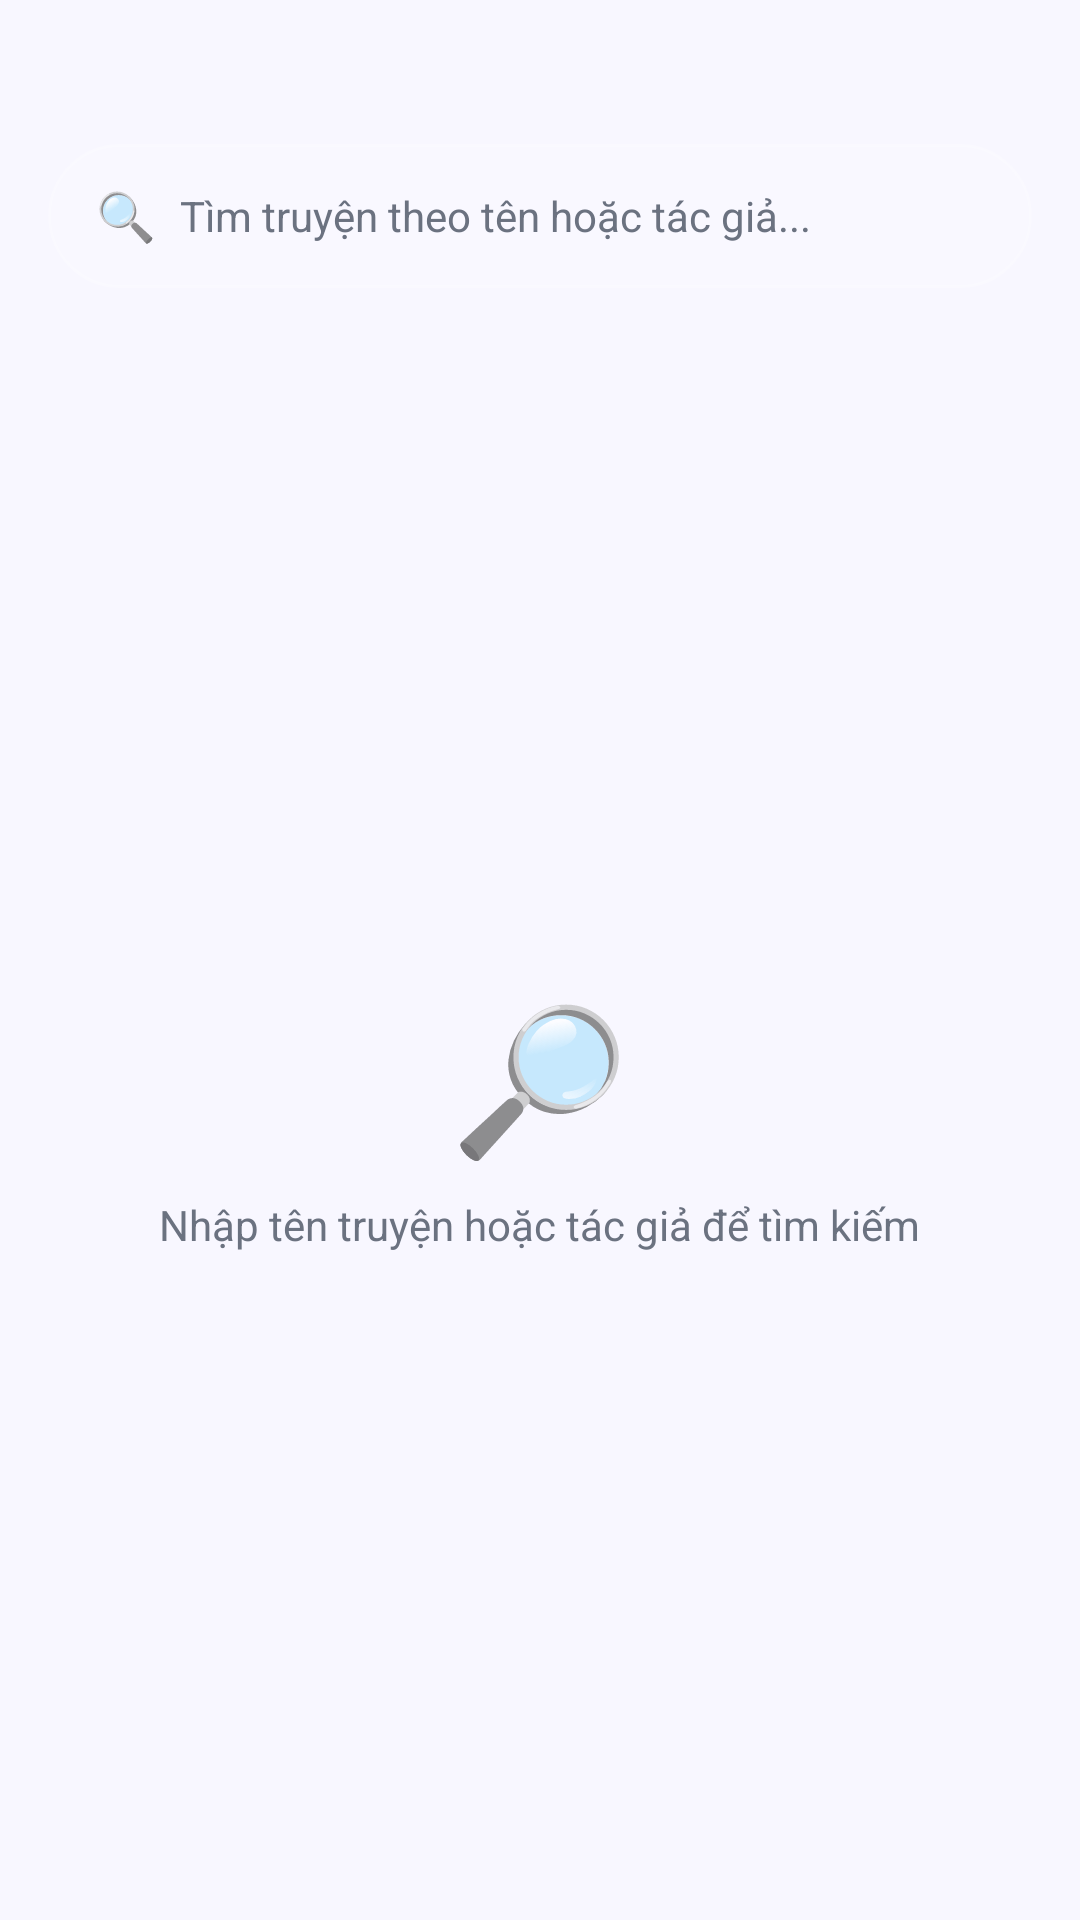

Layout XML and referenced resources for this Android screen:
<!-- AndroidManifest.xml: application theme Theme.MangaApp -->
<!-- res/layout/fragment_search.xml -->
<?xml version="1.0" encoding="utf-8"?>
<LinearLayout
    xmlns:android="http://schemas.android.com/apk/res/android"
    xmlns:app="http://schemas.android.com/apk/res-auto"
    android:layout_width="match_parent"
    android:layout_height="match_parent"
    android:orientation="vertical"
    android:background="@color/color_background"
    android:fitsSystemWindows="true">

    
    <LinearLayout
        android:layout_width="match_parent"
        android:layout_height="wrap_content"
        android:orientation="horizontal"
        android:gravity="center_vertical"
        android:paddingTop="48dp"
        android:paddingHorizontal="16dp"
        android:paddingBottom="8dp">

        <LinearLayout
            android:layout_width="0dp"
            android:layout_height="48dp"
            android:layout_weight="1"
            android:orientation="horizontal"
            android:gravity="center_vertical"
            android:background="@drawable/bg_search_bar"
            android:paddingHorizontal="16dp">

            <TextView
                android:layout_width="wrap_content"
                android:layout_height="wrap_content"
                android:text="🔍"
                android:textSize="16sp"
                android:layout_marginEnd="8dp" />

            <EditText
                android:id="@+id/et_search"
                android:layout_width="0dp"
                android:layout_height="wrap_content"
                android:layout_weight="1"
                android:background="@android:color/transparent"
                android:hint="Tìm truyện theo tên hoặc tác giả..."
                android:textColorHint="@color/color_text_secondary"
                android:textColor="@color/color_text_primary"
                android:textSize="14sp"
                android:singleLine="true"
                android:imeOptions="actionSearch"
                android:inputType="text" />

            <ImageButton
                android:id="@+id/btn_clear"
                android:layout_width="28dp"
                android:layout_height="28dp"
                android:background="?attr/selectableItemBackgroundBorderless"
                android:src="@android:drawable/ic_menu_close_clear_cancel"
                app:tint="@color/color_text_secondary"
                android:contentDescription="Xóa"
                android:visibility="gone" />

        </LinearLayout>

    </LinearLayout>

    
    <TextView
        android:id="@+id/tv_result_count"
        android:layout_width="wrap_content"
        android:layout_height="wrap_content"
        android:layout_marginHorizontal="16dp"
        android:layout_marginBottom="4dp"
        android:textSize="13sp"
        android:textColor="@color/color_text_secondary"
        android:visibility="gone" />

    
    <FrameLayout
        android:layout_width="match_parent"
        android:layout_height="0dp"
        android:layout_weight="1">

        <androidx.recyclerview.widget.RecyclerView
            android:id="@+id/rv_search_results"
            android:layout_width="match_parent"
            android:layout_height="match_parent"
            android:paddingHorizontal="12dp"
            android:paddingTop="4dp"
            android:paddingBottom="24dp"
            android:clipToPadding="false"
            android:visibility="gone" />

        
        <LinearLayout
            android:id="@+id/layout_hint"
            android:layout_width="match_parent"
            android:layout_height="match_parent"
            android:orientation="vertical"
            android:gravity="center">

            <TextView
                android:layout_width="wrap_content"
                android:layout_height="wrap_content"
                android:text="🔎"
                android:textSize="48sp" />

            <TextView
                android:layout_width="wrap_content"
                android:layout_height="wrap_content"
                android:layout_marginTop="8dp"
                android:text="Nhập tên truyện hoặc tác giả để tìm kiếm"
                android:textSize="14sp"
                android:textColor="@color/color_text_secondary" />

        </LinearLayout>

        
        <LinearLayout
            android:id="@+id/layout_empty"
            android:layout_width="match_parent"
            android:layout_height="match_parent"
            android:orientation="vertical"
            android:gravity="center"
            android:visibility="gone">

            <TextView
                android:layout_width="wrap_content"
                android:layout_height="wrap_content"
                android:text="📭"
                android:textSize="48sp" />

            <TextView
                android:layout_width="wrap_content"
                android:layout_height="wrap_content"
                android:layout_marginTop="8dp"
                android:text="Không tìm thấy truyện phù hợp"
                android:textSize="14sp"
                android:textColor="@color/color_text_secondary" />

        </LinearLayout>

        
        <ProgressBar
            android:id="@+id/progress_bar"
            android:layout_width="wrap_content"
            android:layout_height="wrap_content"
            android:layout_gravity="center"
            android:visibility="gone" />

    </FrameLayout>

</LinearLayout>
<!-- resources referenced by this layout -->
<resources>
  <color name="color_background">@color/light_background</color>
  <color name="color_text_primary">@color/light_text_primary</color>
  <color name="color_text_secondary">@color/light_text_secondary</color>
  <!-- drawable bg_search_bar (drawable) -->
  <?xml version="1.0" encoding="utf-8"?>
  <shape xmlns:android="http://schemas.android.com/apk/res/android"
      android:shape="rectangle">
      <corners android:radius="100dp" />
      <solid android:color="@color/glass_surface" />
      <stroke android:width="1dp" android:color="@color/glass_border" />
  </shape>
  <style name="Theme.MangaApp" parent="Theme.MangaApp.Dark" />
  <color name="light_background">#F8F7FF</color>
  <color name="light_text_primary">#1A1A2E</color>
  <color name="light_text_secondary">#6B7280</color>
  <color name="glass_surface">#1AFFFFFF</color>
  <color name="glass_border">#33FFFFFF</color>
  <style name="Theme.MangaApp.Dark" parent="Base.Theme.MangaApp">
          <item name="android:navigationBarColor">@color/dark_background</item>
          <item name="android:windowLightStatusBar">false</item>
          <item name="android:windowLightNavigationBar">false</item>
          <item name="bottomNavigationStyle">@style/BottomNavStyle.Dark</item>
      </style>
  <color name="dark_background">#0F0F14</color>
  <color name="primary">#7C3AED</color>
  <color name="primary_dark">#5B21B6</color>
  <color name="accent">#7C3AED</color>
  <color name="primary_light">#A78BFA</color>
  <color name="color_surface">@color/light_surface</color>
  <color name="color_ripple">@color/light_ripple</color>
  <!-- drawable bg_floating_dock (drawable) -->
  <?xml version="1.0" encoding="utf-8"?>
  <shape xmlns:android="http://schemas.android.com/apk/res/android"
      android:shape="rectangle">
      <corners android:radius="36dp" />
      <solid android:color="@color/color_dock_glass" />
      <stroke android:width="1dp" android:color="@color/color_glass_border" />
  </shape>
  <!-- drawable bottom_nav_selector (drawable) -->
  <?xml version="1.0" encoding="utf-8"?>
  <selector xmlns:android="http://schemas.android.com/apk/res/android">
      <item android:color="@color/primary" android:state_checked="true" />
      <item android:color="@color/color_inactive_icon" />
  </selector>
  <color name="dark_ripple">#26A78BFA</color>
  <style name="BottomNavIndicator" parent="Widget.Material3.BottomNavigationView.ActiveIndicator">
          <item name="android:color">@color/violet_muted</item>
          <item name="shapeAppearance">@style/ShapeAppearance.BottomNavIndicator</item>
      </style>
  <color name="light_surface">#FFFFFF</color>
  <color name="light_ripple">#1A7C3AED</color>
  <color name="white">#FFFFFF</color>
  <color name="dark_text_secondary">#A0A0B8</color>
  <style name="PillTabTextAppearance" parent="TextAppearance.Design.Tab">
          <item name="android:textSize">14sp</item>
          <item name="android:textStyle">bold</item>
          <item name="textAllCaps">false</item>
      </style>
  <color name="color_dock_glass">#E6FFFFFF</color>
  <color name="color_glass_border">@color/light_glass_border</color>
  <color name="color_inactive_icon">@color/light_inactive_icon</color>
  <color name="violet_muted">#267C3AED</color>
  <style name="ShapeAppearance.BottomNavIndicator" parent="">
          <item name="cornerFamily">rounded</item>
          <item name="cornerSize">50%</item>
      </style>
  <color name="light_glass_border">#22000000</color>
  <color name="light_inactive_icon">#9CA3AF</color>
</resources>
